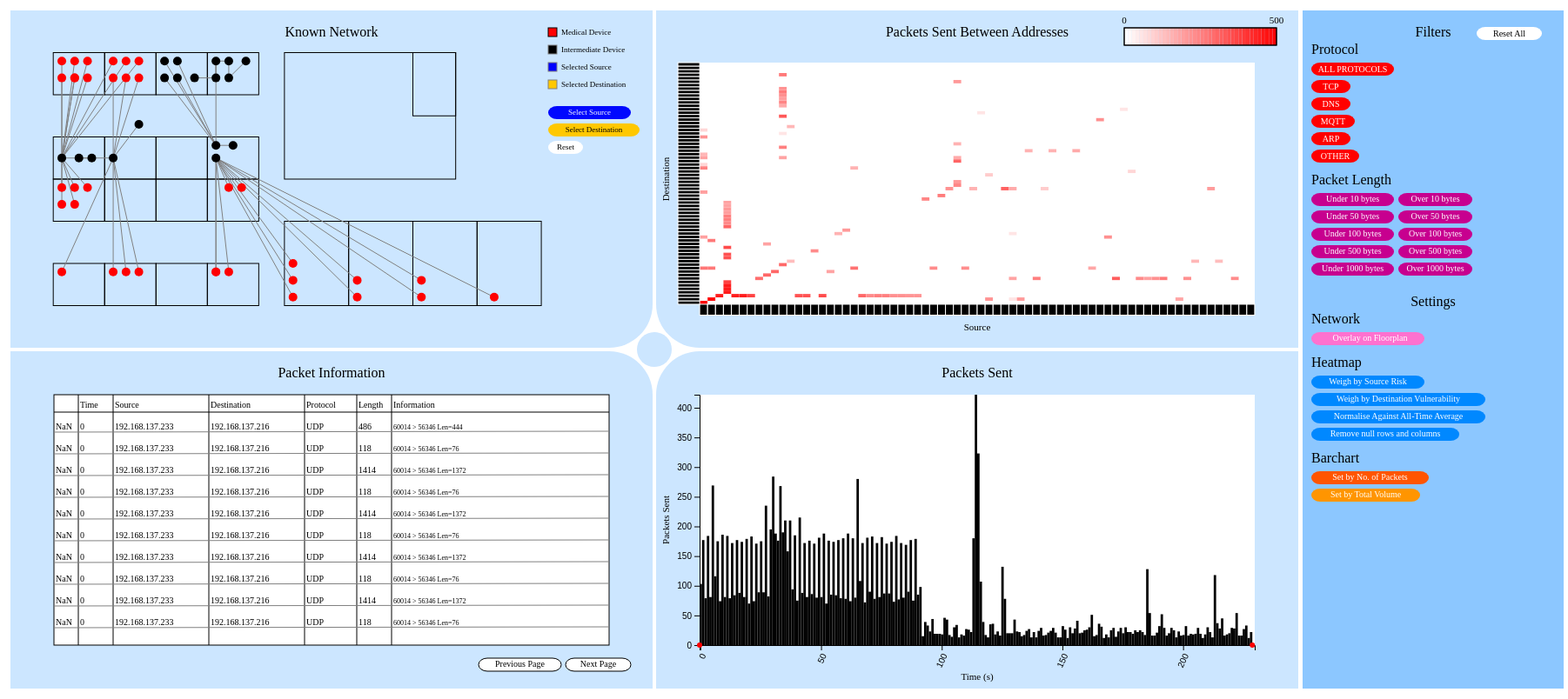
D3 v7 page, settled after 480 driven frames (8 s of simulated time); the page loaded 3 data file(s).


// ── js/barchart.js
export const barchart = (parent,props) => {
    const{
        data,
        margin,
        selectedSource,
        selectedDestination,
        selectedProtocol,
        filterWidth,
        sizeSelected,
        getScale,
        selectedEnd,
        selectedStart,
        changeBarScale,
        startedSlideLeft,
        draggingSlideLeft,
        endedSlideLeft,
        startedSlideRight,
        draggingSlideRight,
        endedSlideRight,
        slideLx,
        slideRx,
        minByte,
        maxByte,
    } = props;

    const totalHeight = +parent.attr('height') - margin.top - margin.bottom;
    const totalWidth = +parent.attr('width') - margin.left - margin.right - filterWidth;

    parent.selectAll('g.linechart').remove();
    const chart = parent.selectAll('linechart').data([null]);

    const chartEnter = chart
    .enter().append('g')
      .attr('class','linechart')
      .attr('transform', `translate(${margin.left},${margin.top})`);
    
    const setFormat = () => {
      chartEnter
        .append('rect')
        .attr('class', 'background')
        .attr("x", "0")
        .attr("y", "0")
        .attr("rx", "50")
        .attr("ry", "50")
        .attr('width', totalWidth)
        .attr('height', totalHeight)
        .attr('fill', " #cce6ff")
      
      chartEnter
        .append('rect')
        .attr('class', 'background')
        .attr("x", "50")
        .attr("y", "0")
        .attr('width', totalWidth-50)
        .attr('height', totalHeight)
        .attr('fill', " #cce6ff");
      
      chartEnter
        .append('rect')
        .attr('class', 'background')
        .attr("x", "0")
        .attr("y", "50")
        .attr('width', totalWidth)
        .attr('height', totalHeight-50)
        .attr('fill', " #cce6ff");


      chartEnter
        .append('rect')
        .attr('class', 'background')
        .attr("x", "0")
        .attr("y", "0")
        .attr('width', totalWidth - 100)
        .attr('height', totalHeight - 100)
        .attr('fill', "white")
        .attr('transform', 'translate(50,50)');

      chartEnter
        .append('text')
        .attr('class','chart-subtitle')
        .attr('text-anchor', 'middle')
        .attr('x', totalWidth/2)
        .attr('y', totalHeight - 10)
        .attr('font-size','11')
        .text('Time (s)');

      chartEnter
        .append('text')
        .attr('class','chart-subtitle')
        .attr('text-anchor', 'middle')
        .attr('x', '15')
        .attr('y', totalHeight/2)
        .attr('font-size','11')
        .text('Packets Sent')
        //ttr('transform','translate(${totalWidth/2},${totalHeight})')
        .attr('transform', 'rotate(270,15,' + totalHeight/2 + ')')

      chartEnter
        .append('text')
        .attr('class','chart-title')
        .attr('text-anchor', 'middle')
        .attr('x', totalWidth/2)
        .attr('y', '30')
        .text(((selectedProtocol && selectedProtocol != 'All protocols') ? selectedProtocol + ' ' : '') + 'Packets Sent' + (selectedSource ? ' From ' + selectedSource : '')  + (selectedDestination ? ' To ' + selectedDestination : ''))


    }
    setFormat()

    let dataFiltered = selectedSource ? data.filter(function(d){return d.Source == selectedSource}) : data
    dataFiltered = selectedDestination ? dataFiltered.filter(function(d){return d.Destination == selectedDestination}) : dataFiltered
    dataFiltered = selectedProtocol ? selectedProtocol == 'OTHER' ? dataFiltered.filter(function(d){return !(d.Protocol == "TCP" || d.Protocol == "DNS" || d.Protocol == "MQTT" || d.Protocol == "ARP")}) : selectedProtocol == 'ALL PROTOCOLS' ? dataFiltered : dataFiltered.filter(function(d){return d.Protocol == selectedProtocol}) : dataFiltered
    dataFiltered = selectedStart ? dataFiltered.filter(function(d){return d.Time >= selectedStart}) : dataFiltered //Filtering for after left slider
    dataFiltered = minByte ? dataFiltered.filter(function(d){return d.Length <= minByte}) : dataFiltered
    dataFiltered = maxByte ? dataFiltered.filter(function(d){return d.Length >= maxByte}) : dataFiltered
    console.log(selectedSource + " " + selectedProtocol)

    var xArr = [] // Array for each unit of time in range
    for (let i = 0; i < (Math.floor(data[data.length-1].Time) + 1); i++) {
        xArr.push(i)
    }
    var yVal = []
    var yValSize = []
    var timeSize = 0
    var start = 1
    var entries = 0
    //console.log(Math.floor(data[i]))
    for(let i=0; i < dataFiltered.length;){ //check this logic
        //console.log(data[i].Time)
        if (Math.floor(dataFiltered[i].Time) < start){
            entries+=1;
            timeSize += dataFiltered[i].Length;
            i++;
        }
        else if(i == dataFiltered.length-1){
            yVal.push(entries);
            yValSize.push(timeSize);
            i++;
        }
        else{
            yVal.push(entries);
            yValSize.push(timeSize);
            start+=1;
            entries=0;
            timeSize=0;
        }
    }

    while(xArr.length > yVal.length){
        yVal.push(0)
        yValSize.push(0)
    }

    console.log(yValSize)

    const yArray = sizeSelected ? yValSize : yVal
    console.log(yArray)

    function yValue(d) {return yArray[d]}
    console.log(yValue(0))

    const xScale = d3.scaleBand()
        .domain(xArr) //d3.extent(xArr)
        .range([50,totalWidth-50])
        //.paddingInner(0.2);
        console.log(xScale + " scale")
    
    getScale(d3.scaleLinear().domain([0,1048]).range([50,totalWidth-50]))
    //console.log(xScale.invert(1000))

    changeBarScale(xScale)
    
    const xAxis = d3.axisBottom(xScale)
        .tickValues(xScale.domain().filter(function(d,i){ return !(i%50)}));

    const yScalePackets = d3.scaleLinear()
        .domain(d3.extent(yVal))
        .range([ (totalHeight - 50), 50]);

    const yScaleSize = d3.scaleLinear()
        .domain(d3.extent(yValSize))
        .range([ (totalHeight - 50), 50]);

    const yScale = sizeSelected ? yScaleSize : yScalePackets

    chartEnter.append("g")
        .attr("transform", "translate(50,0)")
        .call(d3.axisLeft(yScale));

    chartEnter.append("g")
        .attr("transform", "translate(0," + (totalHeight-50) + ")")
        .call(xAxis)
        .selectAll("text")  
        .style("text-anchor", "end")
        .attr("dx", "-.8em")
        .attr("dy", ".15em")
        .attr("transform", "rotate(-65)");

    //console.log("test " + totalHeight + " " + yScale(yValue(0)))

    chartEnter
        .selectAll()
        .data(xArr)
        .enter()
        .append('rect')
        .attr('class', 'bar')
        .attr('x', d => xScale(xArr[d]))
        .attr('width', xScale.bandwidth())
        .attr('height', d => {return totalHeight- 50 - yScale(yValue(d))})
        .attr('y', d => yScale(yValue(d)))
        .attr('fill', d => ((d >= selectedStart || !selectedStart) && (d <= selectedEnd || !selectedEnd )? 'black' : 'rgb(210, 210, 210)'))
        .on('mousemove',(event,d) => {
            const total = yValue(d)
              ? `<strong>${yValue(d)}</strong> total packets sent at time = ${xArr[d]}`
              : `0 packets sent at time = ${xArr[d]}`;
            d3.select('#tooltip')
              .style('display','block')
              .style('left', (event.pageX + 10) + 'px')
              .style('top', (event.pageY + 10) + 'px')
              .html(`
                <div>${total}</div>
                `);
          })
          .on('mouseleave',() => {
            d3.select('#tooltip').style('display','none');
          }); 

    parent.selectAll('g.sliders').remove()

    const chart2 = parent.selectAll('g.sliders').data([null]);
    const chartEnter2 = chart2
    .enter().append('g')
      .attr('class','sliders')
      .attr('transform', `translate(${margin.left},${margin.top})`);

    const slideLeft = chartEnter2
        .append('circle')
        .attr('class', 'sliderL')
        .attr('cx', slideLx ? slideLx - margin.left : '50')
        .attr('cy', 740 - margin.top)
        .attr('r',3)
        .attr('fill','red');

    const slideRight = chartEnter2
        .append('circle')
        .attr('class', 'sliderR')
        .attr('cx', slideRx ? slideRx - margin.left : xScale(xArr[xArr.length -1]))
        .attr('cy',740 - margin.top)
        .attr('r',3)
        .attr('fill','red');
    
    //slideLeft
    //slideRight
    const dragL = d3.drag()
        .on('start', startedSlideLeft)
        .on('drag', draggingSlideLeft)
        .on('end', endedSlideLeft);

    const dragR = d3.drag()
        .on('start', startedSlideRight)
        .on('drag', draggingSlideRight)
        .on('end', endedSlideRight);


    slideLeft.call(dragL);
    slideRight.call(dragR);
}
// ── js/benignProcess.js
export const benignProcess = (parent, props) => {
    const {
        srcAddresses,
        dstAddresses,
        updateNormalisedMatrix,
    } = props;
    
    let theData;
    let matrix = []

    d3.csv('data/benign.csv')
        .then(loadedBenignData => {
            console.log('in here')
            //console.log(loadedBenignData)
            theData = loadedBenignData;
            console.log(theData);
            //console.log(data)
            //console.log(theData + ' heres the data')
            //console.log('defined')

            function NodeSource(d,di){return theData.filter(function(e){return e.Source == d && e.Destination == di}).length};

            for (let i = 0; i < srcAddresses.length; i++){
                let jArray = []
                for (let j = 0; j < dstAddresses.length; j++){
                    let packetsPerSecond = NodeSource(srcAddresses[i],dstAddresses[j]) / (theData[theData.length-1].Time)
                    jArray.push(packetsPerSecond)
                }
                matrix.push(jArray)
            }
            console.log(matrix)
            updateNormalisedMatrix(matrix)

            /*creates file
            const jsonData = JSON.stringify(matrix, null, 2); // Pretty-print with 2 spaces
            const blob = new Blob([jsonData], { type: 'application/json' });
            const url = URL.createObjectURL(blob);

            const link = document.createElement('a');
            link.href = url;
            link.download = 'matrix.json';
            link.click();

            URL.revokeObjectURL(url); // Clean up*/
    })


}
// ── js/filters.js
export const filters = (parent,props) => {
    const{
        margin,
        protocols,
        onProtocolSelected,
        selectedProtocol,
        onSizeOrCountSelected,
        sizeSelected,
        floorplan,
        floorplanClick,
        normalised,
        normaliseClick,
        riskClick,
        vulnerabilityClick,
        risk,
        vulnerability,
        resetFilters,
        minByte,
        maxByte,
        onMinByteSelected,
        onMaxByteSelected,
        rowsRemoved,
        removeRows,
    } = props;


    parent.selectAll('g.filters').remove()

    const chart = parent.selectAll('filters').data([null]);
    const chartEnter = chart
    .enter().append('g')
      .attr('class','filters')
      .attr('transform', `translate(${margin.left},${margin.top})`);
    
    const setFormat = () => {
      chartEnter
        .append('rect')
        .attr('class', 'background')
        //.attr("x", "1495")
        //.attr("y", "10")
        .attr('width', "300")
        .attr('height', "780")
        .attr('fill', "rgb(140, 199, 255)");

      chartEnter
        .append('text')
        .attr('class','chart-title')
        .attr('text-anchor', 'middle')
        .attr('x', '150')
        .attr('y', '30')
        .text('Filters');

      chartEnter
        .append('text')
        .attr('class','chart-title')
        .attr('text-anchor', 'middle')
        .attr('x', '150')
        .attr('y', '340')
        .text('Settings');

      chartEnter
        .append('text')
        .attr('class','chart-title')
        .attr('text-anchor', 'left')
        .attr('x', '10')
        .attr('y', '200')
        .text('Packet Length');

      chartEnter
        .append('text')
        .attr('class','chart-title')
        .attr('text-anchor', 'left')
        .attr('x', '10')
        .attr('y', '360')
        .text('Network');

      chartEnter
        .append('text')
        .attr('class','chart-title')
        .attr('text-anchor', 'left')
        .attr('x', '10')
        .attr('y', '50')
        .text('Protocol');

      chartEnter
        .append('text')
        .attr('class','chart-title')
        .attr('text-anchor', 'left')
        .attr('x', '10')
        .attr('y', '410')
        .text('Heatmap');

      chartEnter
        .append('text')
        .attr('class','chart-title')
        .attr('text-anchor', 'left')
        .attr('x', '10')
        .attr('y', '520')
        .text('Barchart');

    }

    setFormat()

    const resetAll = () => {
      chartEnter
      .append('rect')
      .attr('class', 'reset')
      .attr("x", '200')
      .attr("y",  '19')
      .attr('rx', 10)
      .attr('ry', 10)
      .attr('width', 'Reset All'.length*5 + 30)
      .attr('height', "15")
      .attr('fill', 'rgb(255, 255, 255)')
      .on("click",function(d) {
        resetFilters()})
    
      chartEnter
        .append('text')
        .attr("x", 200 + 'Reset All'.length*5/2 + 15)
        .attr("y",  '30')
        .attr('text-anchor', 'middle')
        .attr("font-size", '10')
        .attr('fill', 'rgb(0,0,0)')
        .text('Reset All');
    }
    resetAll()

    const setProtocols = () => {
      for (let i = 0; i < protocols.length; i++) {
        chartEnter
          .append('rect')
          .attr('class', 'button')
          .attr("x", '10')
          .attr("y",  20*i + 60)
          .attr('rx', 10)
          .attr('ry', 10)
          .attr('width', protocols[i].length*5 + 30)
          .attr('height', "15")
          .attr('fill', protocols[i] == selectedProtocol ?  'rgb(255, 106, 0)' : 'rgb(255, 0, 0)')
          .on("click", function(d) {
            onProtocolSelected(protocols[i])
            console.log(protocols[i], selectedProtocol + " match")
          });
        
        chartEnter
          .append('text')
          .attr("x", 10 + protocols[i].length*5/2 + 15)
          .attr("y",  20*i + 71)
          .attr('text-anchor', 'middle')
          .attr("font-size", '10')
          .attr('fill', 'white')
          .text(protocols[i]);
      }
    }
    setProtocols()

    let packetLengths = [10,50,100,500,1000]
    const setLengths = () => {
      for (let i = 0; i < packetLengths.length; i++) {
        chartEnter
          .append('rect')
          .attr('class', 'button')
          .attr("x", '10')
          .attr("y",  20*i + 210)
          .attr('rx', 10)
          .attr('ry', 10)
          .attr('width', (12+packetLengths[i].toString.length)*5 + 30)
          .attr('height', "15")
          .attr('fill', packetLengths[i] == minByte ? 'rgb(94, 0, 68)' : 'rgb(199, 0, 143)')
          .on("click", function(d) {
            onMinByteSelected(packetLengths[i])
          });
        
        chartEnter
          .append('text')
          .attr("x", 10 + (12+packetLengths[i].toString.length)*5/2 + 15)
          .attr("y",  20*i + 220)
          .attr('text-anchor', 'middle')
          .attr("font-size", '10')
          .attr('fill', 'white')
          .text("Under " + packetLengths[i] + " bytes");

        chartEnter
          .append('rect')
          .attr('class', 'button')
          .attr("x", '110')
          .attr("y",  20*i + 210)
          .attr('rx', 10)
          .attr('ry', 10)
          .attr('width', (10+packetLengths[i].toString.length)*5 + 30)
          .attr('height', "15")
          .attr('fill', packetLengths[i] == maxByte ? 'rgb(94, 0, 68)' : 'rgb(199, 0, 143)')
          .on("click", function(d) {
            onMaxByteSelected(packetLengths[i])
          });
        
        chartEnter
          .append('text')
          .attr("x", 110 + (10+packetLengths[i].toString.length)*5/2 + 15)
          .attr("y",  20*i + 220)
          .attr('text-anchor', 'middle')
          .attr("font-size", '10')
          .attr('fill', 'white')
          .text("Over " + packetLengths[i] + " bytes");
      }
    }
    setLengths()

    const countOrVolume = () => {
      const choices = ['Set by No. of Packets' , 'Set by Total Volume']
      for (let i = 0; i < choices.length; i++) {
        chartEnter
          .append('rect')
          .attr('class', 'button')
          .attr("x", '10')
          .attr("y",  530 + 20*i)
          .attr('rx', 10)
          .attr('ry', 10)
          .attr('width', choices[i].length*5 + 30)
          .attr('height', "15")
          .attr('fill', (sizeSelected && i==1 || !sizeSelected && i ==0) ? 'rgb(255, 85, 0)' :'rgb(255, 149, 0)')
          .on("click", function(d) {
            onSizeOrCountSelected(i)
            //console.log(protocols[i], selectedProtocol + " match")
          });

        chartEnter
          .append('text')
          .attr("x", 10 + choices[i].length*5/2 + 15)
          .attr("y",  540 + 20*i)
          .attr('text-anchor', 'middle')
          .attr("font-size", '10')
          .attr('fill', 'white')
          .text(choices[i]);
      }
    }
    countOrVolume()

    const setFloorplan = () => {
      chartEnter
        .append('rect')
        .attr('class', 'button')
        .attr("x", '10')
        .attr("y",  370)
        .attr('rx', 10)
        .attr('ry', 10)
        .attr('width', 'Overlay On Floorplan'.length*5 + 30)
        .attr('height', "15")
        .attr('fill', (floorplan ? 'rgb(254, 113, 207)' :'rgb(238, 0, 255)'))
        .on("click", function(d) {
          floorplanClick()
  
        });
      chartEnter
        .append('text')
        .attr("x", 10 + 'Overlay on floorplan?'.length*5/2 + 15)
        .attr("y",  380)
        .attr('text-anchor', 'middle')
        .attr("font-size", '10')
        .attr('fill', 'white')
        .text('Overlay on Floorplan');
    }
    setFloorplan()

    const removeRowsButton = () => {
      chartEnter
      .append('rect')
      .attr('class', 'button')
      .attr("x", '10')
      .attr("y",  480)
      .attr('rx', 10)
      .attr('ry', 10)
      .attr('width', 'Remove null rows and columns'.length*5 + 30)
      .attr('height', "15")
      .attr('fill', (rowsRemoved ? 'rgb(185, 115, 255)' : 'rgb(0, 136, 255)'))
      .on("click", function(d) {
        removeRows()
      });
      chartEnter
        .append('text')
        .attr("x", 10 + 'Remove null rows and columns'.length*5/2 + 15)
        .attr("y",  490)
        .attr('text-anchor', 'middle')
        .attr("font-size", '10')
        .attr('fill', 'white')
        .text('Remove null rows and columns');
    }
    removeRowsButton()
    
    const normaliseByAverage = () => {
      chartEnter
      .append('rect')
      .attr('class', 'button')
      .attr("x", '10')
      .attr("y",  460)
      .attr('rx', 10)
      .attr('ry', 10)
      .attr('width', 'Normalise Against All-time Average'.length*5 + 30)
      .attr('height', "15")
      .attr('fill', (normalised ? 'rgb(185, 115, 255)' :'rgb(0, 136, 255)'))
      .on("click", function(d) {
        normaliseClick()

      });
    chartEnter
      .append('text')
      .attr("x", 10 + 'Normalise against all-time average'.length*5/2 + 15)
      .attr("y",  470)
      .attr('text-anchor', 'middle')
      .attr("font-size", '10')
      .attr('fill', 'white')
      .text('Normalise Against All-Time Average');
    }
    normaliseByAverage()

    const weightBySourceRisk = () => {
      chartEnter
      .append('rect')
      .attr('class', 'button')
      .attr("x", '10')
      .attr("y",  420)
      .attr('rx', 10)
      .attr('ry', 10)
      .attr('width', 'Weigh by Source Risk'.length*5 + 30)
      .attr('height', "15")
      .attr('fill', risk ? 'rgb(185, 115, 255)' :'rgb(0, 136, 255)')
      .on("click", function(d) {
        riskClick()
      });
      chartEnter
        .append('text')
        .attr("x", 10 + 'Weigh by Source Risk'.length*5/2 + 15)
        .attr("y",  430)
        .attr('text-anchor', 'middle')
        .attr("font-size", '10')
        .attr('fill', 'white')
        .text('Weigh by Source Risk');

    }
    weightBySourceRisk()
    const weightByDestinationVulnerability = () => {
      chartEnter
      .append('rect')
      .attr('class', 'button')
      .attr("x", '10')
      .attr("y",  440)
      .attr('rx', 10)
      .attr('ry', 10)
      .attr('width', 'Weigh by Destination Vulnerability'.length*5 + 30)
      .attr('height', "15")
      .attr('fill', vulnerability ? 'rgb(185, 115, 255)' : 'rgb(0, 136, 255)')
      .on("click", function(d) {
        vulnerabilityClick()
      });
      chartEnter
        .append('text')
        .attr("x", 10 + 'Weigh by Destination Vulnerability'.length*5/2 + 15)
        .attr("y",  450)
        .attr('text-anchor', 'middle')
        .attr("font-size", '10')
        .attr('fill', 'white')
        .text('Weigh by Destination Vulnerability');
    }
    weightByDestinationVulnerability()
}
// ── js/index.js
import { matrix } from './matrix.js';
import { barchart } from './barchart.js';
import { network } from './network.js';
import { input } from './input.js';
import { toggle } from './toggle.js';
import { filters } from './filters.js';
import { sliders } from './sliders.js';
import { benignProcess } from './benignProcess.js';

const svg = d3.select('svg');

let data;
let benignData;
let networkContent;
let networkData;
let networkUpdated = false;
let sliderUpdated = false;
let littleUpdate = false;
let rowsRemoved = false;

let selectedSource;
let selectedDestination;
let selectedProtocol;
let sizeSelected = false;
let selectedStart;
let selectedEnd;
let xScaleBarchart;
let minByte;
let maxByte;
let togX = 750
let togY = 400
let filterWidth = 300
let protocols = ["ALL PROTOCOLS","TCP","DNS","MQTT","ARP","OTHER"];
let floorplan = true;
let normalised = false;
let slideLx;
let slideRx;
let startX;
let risk = false;
let vulnerability = false;
let barXscale;
let srcAddresses;
let dstAddresses;
let loaded = false;
let pageNumber = 0;
//data = []
//console.log(data)

// event handlers
const setSrcAddresses = (d) => {srcAddresses = d}
const setDstAddresses = (d) => {dstAddresses = d}
const changeBarScale = (d) => {
    barXscale = d
}
const resetFilters = () => {
    selectedSource = null;
    selectedDestination = null;
    selectedProtocol = null;
    sizeSelected = false;
    selectedStart = null;
    selectedEnd = null;
    floorplan = true;
    normalised = false;
    risk = false;
    vulnerability = false;
    updateVis();

}
const resetAddresses = () => {
    selectedSource = null;
    selectedDestination = null;
    updateVis()
}
const onSourceSelected = (event,d) => {
    //console.log(event)
    selectedSource = d
    console.log('here')
    console.log(selectedSource + " source")
    pageNumber = 0
    updateBarchart()
    updateInput()
    updateNetwork()
    littleUpdate = true
    updateMatrix()
    littleUpdate = false
}
const onDestinationSelected = (destination) => {
    selectedDestination = destination
    console.log(selectedDestination + " destination")
    pageNumber = 0
    updateBarchart()
    updateInput()
    updateNetwork()
    littleUpdate = true
    updateMatrix()
    littleUpdate = false
    //updateMatrix()
}
const onProtocolSelected = (value) => {
    if (selectedProtocol != value) {selectedProtocol = value}
    else{selectedProtocol = null}
    pageNumber = 0
    console.log(value)
    updateBarchart()
    updateFilters()
    updateMatrix()
    updateInput()
}
const onSizeOrCountSelected = (option) => {
    if (option == 0){sizeSelected = false}
    else {sizeSelected = true}
    updateBarchart()
    updateFilters()
}
const onMinByteSelected = (byte) => {
    if(byte != minByte){minByte = byte}
    else {minByte = null}
    pageNumber = 0
    updateFilters()
    updateInput()
    updateBarchart()
    updateMatrix()
}
const onMaxByteSelected = (byte) => {
    if(byte != maxByte){maxByte = byte}
    else{maxByte = null}
    pageNumber = 0
    updateFilters()
    updateInput()
    updateBarchart()
    updateMatrix()
}
const removeRows = () => {
    rowsRemoved = !rowsRemoved
    updateFilters()
    updateMatrix()
}
const floorplanClick = () => {
    floorplan = !floorplan
    updateFilters()
    updateNetwork()
}
const normaliseClick = () => {
    normalised = !normalised
    updateFilters()
    updateMatrix()
}
const riskClick = () => {
    risk = !risk
    updateFilters()
    updateMatrix()
}
const vulnerabilityClick = () => {
    vulnerability = !vulnerability
    updateFilters()
    updateMatrix()
}
const nextPage = () => {
    pageNumber += 1;
    updateInput()
}
const previousPage = () => {
    if (pageNumber > 0) {pageNumber -=1};
    updateInput()
}
const startedSlideLeft  = function(event) {
    const tog = d3.select('.sliderL')
    //tog.attr('fill', 'yellow')
}
//margin : {top: (togY+2), bottom: 10, left: (togX+2), right: 10}
const draggingSlideLeft = (event) => {
    let margin = {top: (togY+2), bottom: 10, left: (togX+2), right: 10}
    var xCoor = d3.pointer(event)[0]
    var yCoor = d3.pointer(event)[1]
    console.log(xCoor + " " + yCoor)
    //console.log(event.subject.cx)
    const tog = d3.select('.sliderL')
    tog
    .attr("cx", ( xCoor - (margin.left) > 50 ? ((xCoor-margin.left) < (1500 - margin.left) ? (xCoor-margin.left) : (1500 - margin.left)) : 50))

    //togX = xCoor
    //togY = yCoor
}
const endedSlideLeft = (event) => {
    d3.select('.sliderL')
    .attr('fill','red')
    var endX = d3.pointer(event)[0]
    slideLx = endX
    var endTime = xScaleBarchart.invert(endX)
    console.log(xScaleBarchart + " scale")
    console.log(endX+ "  " + (endTime-1230) + "  " + xScaleBarchart(endTime))
    selectedStart = endTime-1230
    updateMatrix()
    updateBarchart()
    updateSliders()
    updateInput()
}
const startedSlideRight  = function(event) {
    const tog = d3.select('.sliderR')
    //tog.attr('fill', 'yellow')
}
const draggingSlideRight = (event) => {
    var xCoord = d3.pointer(event)[0]
    var yCoord = d3.pointer(event)[1]
    console.log(xCoord + " " + yCoord)
    //console.log(event.subject.cx)
    const tog = d3.select('.sliderR')
    tog
    .attr("cx", (xCoord - 750) > 50 ? ((xCoord-750) < 700 ? (xCoord-750) : 700) : 50)

    //d3.selectAll('.bar').attr('fill', (d.x > xCoor -750) ? 'red' : 'red')

    //togX = xCoor
    //togY = yCoor
}
const endedSlideRight = (event) => {
    d3.select('.sliderR')
    var endX = d3.pointer(event)[0]
    slideRx = endX
    var endTime = xScaleBarchart.invert(endX)
    console.log(xScaleBarchart + " scale")
    console.log(endX+ "  " + (endTime-1230) + "  " + xScaleBarchart(endTime))
    selectedEnd = endTime-1230
    //attr('fill','red')
   //updateVis()
    //updateToggle()
    updateMatrix()
    updateBarchart()
    updateSliders()
    updateInput()
}
const started  = function(event) {
    const tog = d3.select('.toggle')
    startX = d3.pointer(event)[0]
    tog.attr('fill', 'red')
}
const dragging = (event) => {
    var xCoor = d3.pointer(event)[0]
    var yCoor = d3.pointer(event)[1]
    console.log(xCoor + " " + yCoor)
    //console.log(event.subject.cx)
    const tog = d3.select('.toggle')
    tog
    .attr("cx", xCoor)
    .attr("cy", yCoor)

    togX = xCoor
    togY = yCoor

}
const ended = (event) => {
    d3.select('.toggle')
    .attr('fill','#cce6ff')

    var xCoor = d3.pointer(event)[0]
    slideLx = slideLx + barXscale(xCoor - startX)
    slideRx = slideRx + (xCoor - startX)

    updateVis()
}
const getScale = (scale) => {
    xScaleBarchart = scale
}
const updateVis = () => {
    //updateToggle();
    updateMatrix();
    updateInput();
    updateBarchart();
    updateNetwork();
    updateFilters();
    //updateSliders();
    updateToggle();
}
const updateMatrix = () => {
    /* if (normalised && !loaded) {
        processBenignData()
        loaded = true
    }*/
    svg.call(matrix, {
        data : data,
        networkContent : networkContent,
        margin : {top: 10, bottom: (800 - togY + 2), left: (togX + 2), right: 10},
        onSourceSelected : onSourceSelected,
        onDestinationSelected : onDestinationSelected,
        filterWidth : filterWidth,
        selectedProtocol : selectedProtocol,
        selectedEnd : selectedEnd,
        selectedStart : selectedStart,
        normalised : normalised,
        risk : risk,
        vulnerability : vulnerability,
        setSrcAddresses : setSrcAddresses,
        setDstAddresses : setDstAddresses,
        normalisedMatrix : normalisedMatrix,
        littleUpdate : littleUpdate,
        selectedSource : selectedSource,
        selectedDestination : selectedDestination,
        rowsRemoved : rowsRemoved,
        minByte : minByte,
        maxByte : maxByte,
    });
}
const updateInput = () => {
    svg.call(input, {
        data : data,
        margin : {top:(togY+2), bottom:10, left: 10, right:(1500 - togX+2)},
        onProtocolSelected : onProtocolSelected,
        filterWidth : filterWidth,
        selectedSource : selectedSource,
        selectedDestination : selectedDestination,
        selectedProtocol : selectedProtocol,
        nextPage : nextPage,
        pageNumber : pageNumber,
        previousPage : previousPage,
        selectedStart : selectedStart,
        selectedEnd : selectedEnd,
        minByte : minByte,
        maxByte : maxByte,
    })
}
const updateBarchart = () => {
    svg.call(barchart,{
        data : data,
        margin : {top: (togY+2), bottom: 10, left: (togX+2), right: 10},
        selectedSource : selectedSource,
        selectedDestination : selectedDestination,
        selectedProtocol : selectedProtocol,
        filterWidth : filterWidth,
        sizeSelected : sizeSelected,
        getScale : getScale,
        selectedEnd : selectedEnd,
        selectedStart : selectedStart,
        changeBarScale : changeBarScale,
        startedSlideLeft : startedSlideLeft,
        draggingSlideLeft : draggingSlideLeft,
        endedSlideLeft : endedSlideLeft,
        startedSlideRight : startedSlideRight,
        draggingSlideRight : draggingSlideRight,
        endedSlideRight : endedSlideRight,
        sliderUpdated : sliderUpdated,
        slideLx : slideLx,
        slideRx : slideRx,
        minByte : minByte,
        maxByte : maxByte,
    });
    sliderUpdated = true
    //updateSliders()
}
const updateNetwork = () => {
    svg.call(network, {
        data : networkData,
        margin : {top: 10, bottom: (800 - togY + 2), left: 10, right: (1500 - togX+2)},
        filterWidth : filterWidth,
        updated : networkUpdated,
        floorplan : floorplan,
        selectedSource : selectedSource,
        selectedDestination : selectedDestination,
        onSourceSelected : onSourceSelected,
        onDestinationSelected : onDestinationSelected,
        resetAddresses : resetAddresses,
    })
    networkUpdated = true
    
}
const updateFilters = () => {
    svg.call(filters, {
        margin : {top: 10, bottom: 10, left: 1495, right: 10},
        protocols : protocols,
        onProtocolSelected,
        selectedProtocol : selectedProtocol,
        onSizeOrCountSelected,
        sizeSelected : sizeSelected,
        floorplan : floorplan,
        floorplanClick : floorplanClick,
        normalised : normalised,
        normaliseClick : normaliseClick,
        riskClick : riskClick,
        vulnerabilityClick : vulnerabilityClick,
        risk : risk,
        vulnerability : vulnerability,
        resetFilters : resetFilters,
        minByte : minByte,
        maxByte : maxByte,
        onMinByteSelected : onMinByteSelected,
        onMaxByteSelected : onMaxByteSelected,
        rowsRemoved : rowsRemoved,
        removeRows : removeRows,
    })
}
const updateToggle = () => {
    svg.call(toggle,{
        started : started,
        dragging : dragging,
        ended : ended
    })
}
const updateSliders = () => {
    /*
    svg.call(sliders, {
    margin : {top: (togY+2), bottom: 10, left: (togX+2), right: 10},
    startedSlideLeft : startedSlideLeft,
    draggingSlideLeft : draggingSlideLeft,
    endedSlideLeft : endedSlideLeft,
    startedSlideRight : startedSlideRight,
    draggingSlideRight : draggingSlideRight,
    endedSlideRight : endedSlideRight,
    sliderUpdated : sliderUpdated,
    slideLx : slideLx,
    slideRx : slideRx
    });
    sliderUpdated = true*/
};

let normalisedMatrix;
const updateNormalisedMatrix = (d) => {normalisedMatrix = d}

const processBenignData = () => {
    //console.log(srcAddresses)
    //console.log(dstAddresses)
    svg.call(benignProcess, {
        srcAddresses : srcAddresses,
        dstAddresses : dstAddresses,
        updateNormalisedMatrix : updateNormalisedMatrix,
        benignData : benignData,
    })
}

d3.json('data/network.json')
    .then(loadedNetworkData => {
        networkData = loadedNetworkData
    })

d3.csv('data/network.csv')
.then(loadedNetworkContentData => {
    networkContent  = loadedNetworkContentData
    networkContent.forEach(d => {
        d.risk = +d.risk;
        d.vulnerability = +d.vulnerability;
    })
})
//console.log(networkContent)
/*
d3.csv('data/benign.csv')
    .then(loadedBenignData => {
        benignData  = loadedBenignData;
        benignData.forEach(d => {
            d.No = +d.No;
            d.Length = +d.Length;
        });

    });

console.log(benignData)*/

d3.csv('data/Spoofing.csv')
    .then(loadedData => {             // Data loading
        data = loadedData
        data.forEach(d => {
            d.No = +d.No;
            d.Length = +d.Length;
        });
    updateVis()
    console.log('done this')
    processBenignData()
    //console.log('benign data')
    });

//console.log('benign data')
//processBenignData()
//console.log(data)


// ── js/input.js
export const input = (parent,props) => {
    const{
        data,
        margin,
        onProtocolSelected,
        filterWidth,
        selectedSource,
        selectedDestination,
        selectedProtocol,
        nextPage,
        pageNumber,
        previousPage,
        selectedStart,
        selectedEnd,
        minByte,
        maxByte,
    } = props;
    
    const totalHeight = +parent.attr('height') - margin.top - margin.bottom;
    const totalWidth = +parent.attr('width') - margin.left - margin.right - filterWidth;

    let entries = Math.floor(((totalHeight-100) / (290 / 11)))
    let xFactor = totalWidth-750

    // Chart taking care of inner margins
    parent.selectAll('g.input').remove()
    parent.selectAll('.menu').remove()

    const chart = parent.selectAll('input').data([null]);

    //chart.selectAll('.bar').remove();

    let dataFiltered = selectedSource ? data.filter(function(d){return d.Source == selectedSource}) : data
    dataFiltered = selectedDestination ? dataFiltered.filter(function(d){return  d.Destination == selectedDestination}) : dataFiltered
    dataFiltered = selectedProtocol ? selectedProtocol == 'OTHER' ? dataFiltered.filter(function(d){return !(d.Protocol == "TCP" || d.Protocol == "DNS" || d.Protocol == "MQTT" || d.Protocol == "ARP")}) : selectedProtocol == 'ALL PROTOCOLS' ? dataFiltered : dataFiltered.filter(function(d){return d.Protocol == selectedProtocol}) : dataFiltered
    dataFiltered = selectedEnd ? dataFiltered.filter(function(d){return d.Time <= selectedEnd}) : dataFiltered //Filtering for below right slider
    dataFiltered = selectedStart ? dataFiltered.filter(function(d){return d.Time >= selectedStart}) : dataFiltered //Filtering for after left slider
    dataFiltered = minByte ? dataFiltered.filter(function(d){return d.Length <= minByte}) : dataFiltered
    dataFiltered = maxByte ? dataFiltered.filter(function(d){return d.Length >= maxByte}) : dataFiltered
    
    //console.log(selectedSource + " " + selectedProtocol)

    const chartEnter = chart
      .enter().append('g')
        .attr('class','input')
        .attr('transform', `translate(${margin.left},${margin.top})`);

    const setFormat = () => {
      chartEnter
        .append('rect')
        .attr('class', 'background')
        .attr("x", "0")
        .attr("y", "0")
        .attr("rx", "50")
        .attr("ry", "50")
        .attr('width', totalWidth)
        .attr('height', totalHeight)
        .attr('fill', " #cce6ff")
      
      chartEnter
        .append('rect')
        .attr('class', 'background')
        .attr("x", "0")
        .attr("y", "50")
        .attr('width', totalWidth)
        .attr('height', totalHeight-50)
        .attr('fill', " #cce6ff");
      
      chartEnter
        .append('rect')
        .attr('class', 'background')
        .attr("x", "0")
        .attr("y", "0")
        .attr('width', totalWidth-100)
        .attr('height', totalHeight)
        .attr('fill', " #cce6ff");

      chartEnter
        .append('rect')
        .attr('class', 'background')
        .attr("x", "0")
        .attr("y", "0")
        .attr('width', totalWidth - 100)
        .attr('height', totalHeight - 100)
        .attr('fill', "rgb(255, 255, 255)")
        .attr('transform', 'translate(50,50)');

      chartEnter
        .append('rect')
        .attr('class', 'background')
        .attr("x", "0")
        .attr("y", "0")
        .attr('width', totalWidth - 100)
        .attr('height', totalHeight - 100)
        .attr('fill', "rgba(255, 255, 255, 0)")
        .attr('stroke', 'black')
        .attr('transform', 'translate(50,50)');
      
      chartEnter
        .append('text')
        .attr('class','chart-title')
        .attr('text-anchor', 'middle')
        .attr('x', totalWidth/2)
        .attr('y', '30')
        .text('Packet Information')
      
      chartEnter
        .append('rect')
        .attr('class', 'reset')
        .attr("x", totalWidth - 100)
        .attr("y",  totalHeight - 35)
        .attr('rx', 10)
        .attr('ry', 10)
        .attr('width', 'Next Page'.length*5 + 30)
        .attr('height', "15")
        .attr('fill', 'rgb(255, 255, 255)')
        .attr('stroke', 'rgb(0,0,0)')
        .on("click", function(d) {nextPage()})
      
      chartEnter
        .append('text')
        .attr("x", totalWidth - 100 + 'Next Page'.length*5/2 + 15)
        .attr("y", totalHeight - 35 + 10)
        .attr('text-anchor', 'middle')
        .attr("font-size", '10')
        .attr('fill', 'rgb(0,0,0)')
        .text('Next Page');

      chartEnter
        .append('rect')
        .attr('class', 'reset')
        .attr("x", totalWidth - 200)
        .attr("y",  totalHeight - 35)
        .attr('rx', 10)
        .attr('ry', 10)
        .attr('width', 'Previous Page'.length*5 + 30)
        .attr('height', "15")
        .attr('fill', 'rgb(255, 255, 255)')
        .attr('stroke', 'rgb(0,0,0)')
        .on("click", function(d) {previousPage()})
        
      chartEnter
        .append('text')
        .attr("x", totalWidth - 200 + 'Previous Page'.length*5/2 + 15)
        .attr("y", totalHeight - 35 + 10)
        .attr('text-anchor', 'middle')
        .attr("font-size", '10')
        .attr('fill', 'rgb(0,0,0)')
        .text('Previous Page');
    }
    setFormat()

    const printdata = () => {
      /*chartEnter.append('text')
        .attr("x", 60)
        .attr("y",  80)
        .attr('text-anchor', 'left')
        .attr("font-size", '10')
        .attr('fill', 'black')
        .text('No.')*/

      chartEnter.append('text')
        .attr("x", 80)
        .attr("y",  65)
        .attr('text-anchor', 'left')
        .attr("font-size", '10')
        .attr('fill', totalWidth <= 120 ? 'transparent' : 'black')
        .text('Time')
      
      chartEnter.append('text')
        .attr("x", 120)
        .attr("y",  65)
        .attr('text-anchor', 'left')
        .attr("font-size", '10')
        .attr('fill', totalWidth <= 230 ? 'transparent' : 'black')
        .text('Source')
      
      chartEnter.append('text')
        .attr("x", 230)
        .attr("y",  65)
        .attr('text-anchor', 'left')
        .attr("font-size", '10')
        .attr('fill', totalWidth <= 340 ? 'transparent' :'black')
        .text('Destination')

      chartEnter.append('text')
        .attr("x", 340)
        .attr("y",  65)
        .attr('text-anchor', 'left')
        .attr("font-size", '10')
        .attr('fill', totalWidth <= 400 ? 'transparent' :'black')
        .text('Protocol')

      chartEnter.append('text')
        .attr("x", 400)
        .attr("y",  65)
        .attr('text-anchor', 'left')
        .attr("font-size", '10')
        .attr('fill', totalWidth <= 440 ? 'transparent' :'black')
        .text('Length')

      chartEnter.append('text')
        .attr("x", 440)
        .attr("y",  65)
        .attr('text-anchor', 'left')
        .attr("font-size", '10')
        .attr('fill', totalWidth <= 500 ? 'transparent' :'black')
        .text('Information')

      chartEnter.append('line')
        .attr('x1', '50')
        .attr('x2', totalWidth-50)
        .attr('y1', '70')
        .attr('y2', '70')
        .attr('stroke', totalWidth <= 78 ? 'transparent' :'black')
      
      chartEnter.append('line')
        .attr('x1', '78')
        .attr('x2', '78')
        .attr('y1', '50')
        .attr('y2', totalHeight - 50)
        .attr('stroke', totalWidth <= 118 ? 'transparent' :'black')

      chartEnter.append('line')
        .attr('x1', '118')
        .attr('x2', '118')
        .attr('y1', '50')
        .attr('y2', totalHeight - 50)
        .attr('stroke', totalWidth <= 228 ? 'transparent' :'black')

      chartEnter.append('line')
        .attr('x1', '228')
        .attr('x2', '228')
        .attr('y1', '50')
        .attr('y2', totalHeight - 50)
        .attr('stroke',totalWidth <= 338 ? 'transparent' : 'black')

      chartEnter.append('line')
        .attr('x1', '338')
        .attr('x2', '338')
        .attr('y1', '50')
        .attr('y2', totalHeight - 50)
        .attr('stroke', totalWidth <= 398 ? 'transparent' :'black')
      
      chartEnter.append('line')
        .attr('x1', '398')
        .attr('x2', '398')
        .attr('y1', '50')
        .attr('y2', totalHeight - 50)
        .attr('stroke', totalWidth <= 438 ? 'transparent' :'black')

      chartEnter.append('line')
        .attr('x1', '438')
        .attr('x2', '438')
        .attr('y1', '50')
        .attr('y2', totalHeight - 50)
        .attr('stroke', totalWidth <= 500 ? 'transparent' :'black')

      let lengthPrint = Math.min(entries,dataFiltered.length)
      for(let j=0 ; j < lengthPrint; j++){
        let i = pageNumber*entries + j
        chartEnter.append('text')
        .attr("x", 52)
        .attr("y",  90 + 25*j)
        .attr('text-anchor', 'left')
        .attr("font-size", '10')
        .attr('fill', totalWidth <= 130 ? 'transparent' : 'black')
        .text(dataFiltered[i].No ) //" " + dataFiltered[i].Source + " " +  dataFiltered[i].Destination + " "  + dataFiltered[i].Protocol + " " + dataFiltered[i].Info);

        chartEnter.append('text')
        .attr("x", 80)
        .attr("y",  90 + 25*j)
        .attr('text-anchor', 'left')
        .attr("font-size", '10')
        .attr('fill', totalWidth <= 170 ? 'transparent' :'black')
        .text(parseInt(dataFiltered[i].Time)) //" " + dataFiltered[i].Source + " " +  dataFiltered[i].Destination + " "  + dataFiltered[i].Protocol + " " + dataFiltered[i].Info);

        chartEnter.append('line')
        .attr('x1', '50')
        .attr('x2', totalWidth-50)
        .attr('y1', 93 + 25*j)
        .attr('y2', 92 + 25*j)
        .attr('stroke', 'gray')

        chartEnter.append('text')
        .attr("x", 120)
        .attr("y",  90 + 25*j)
        .attr('text-anchor', 'left')
        .attr("font-size", '10')
        .attr('fill',  totalWidth <= 280 ? 'transparent' : 'black')
        .text(dataFiltered[i].Source )//+ " " +  dataFiltered[i].Destination + " "  + dataFiltered[i].Protocol + " " + dataFiltered[i].Info);

        chartEnter.append('text')
        .attr("x", 230)
        .attr("y",  90 + 25*j)
        .attr('text-anchor', 'left')
        .attr("font-size", '10')
        .attr('fill',  totalWidth <= 390 ? 'transparent' :'black')
        .text(dataFiltered[i].Destination )//+ " "  + dataFiltered[i].Protocol + " " + dataFiltered[i].Info);

        chartEnter.append('text')
        .attr("x", 340)
        .attr("y",  90 + 25*j)
        .attr('text-anchor', 'left')
        .attr("font-size", '10')
        .attr('fill',  totalWidth <= 440 ? 'transparent' :'black')
        .text(dataFiltered[i].Protocol) //+ " " + dataFiltered[i].Info);

        chartEnter.append('text')
        .attr("x", 400)
        .attr("y",  90 + 25*j)
        .attr('text-anchor', 'left')
        .attr("font-size", '10')
        .attr('fill',  totalWidth <= 490 ? 'transparent' :'black')
        .text(dataFiltered[i].Length)

        chartEnter.append('text')
        .attr("x", 440)
        .attr("y",  90 + 25*j)
        .attr('text-anchor', 'left')
        .attr("font-size", '10')
        .attr('fill',  totalWidth <= 500 ? 'transparent' :'black')
        .text(dataFiltered[i].Info.substring(0,60 + 0.23 * xFactor))
        .attr('font-size', '8');
      }
    }
    printdata()
      
}      
// ── js/matrix.js
export const matrix = (parent, props) => {
    const {
        data,
        networkContent,
        margin,
        onSourceSelected,
        onDestinationSelected,
        filterWidth,
        selectedProtocol,
        selectedEnd,
        selectedStart,
        normalised,
        risk,
        vulnerability,
        setSrcAddresses,
        setDstAddresses,
        normalisedMatrix,
        littleUpdate,
        selectedSource,
        selectedDestination,
        rowsRemoved,
        minByte,
        maxByte,
    } = props;
    

    const totalHeight = +parent.attr('height') - margin.top - margin.bottom;
    const totalWidth = +parent.attr('width') - margin.left - margin.right - filterWidth;
    let wholeRisk;
    let maxN = 0
    console.log(data)
    console.log(networkContent)

    if(!littleUpdate){parent.selectAll('g.matrix').remove()}

    //Filtering of data
    let dataFiltered = selectedProtocol ? selectedProtocol == 'OTHER' ? data.filter(function(d){return !(d.Protocol == "TCP" || d.Protocol == "DNS" || d.Protocol == "MQTT" || d.Protocol == "ARP")}) : selectedProtocol == 'ALL PROTOCOLS' ? data : data.filter(function(d){return d.Protocol == selectedProtocol}) : data //Filtering for protocol
    dataFiltered = selectedEnd ? dataFiltered.filter(function(d){return d.Time <= selectedEnd}) : dataFiltered //Filtering for below right slider
    dataFiltered = selectedStart ? dataFiltered.filter(function(d){return d.Time >= selectedStart}) : dataFiltered //Filtering for after left slider
    dataFiltered = minByte ? dataFiltered.filter(function(d){return d.Length <= minByte}) : dataFiltered
    dataFiltered = maxByte ? dataFiltered.filter(function(d){return d.Length >= maxByte}) : dataFiltered
    

    // Chart taking care of inner margins
    const chart = parent.selectAll('matrix').data([null]);
    const chartEnter = chart.enter().append('g').attr('class','matrix').attr('transform', `translate(${margin.left},${margin.top})`);

    const setFormat = () => {
      chartEnter
        .append('rect')
        .attr('class', 'background')
        .attr("x", "0")
        .attr("y", "0")
        .attr("rx", "50")
        .attr("ry", "50")
        .attr('width', totalWidth)
        .attr('height', totalHeight)
        .attr('fill', " #cce6ff")

      chartEnter
        .append('rect')
        .attr('class', 'background')
        .attr("x", "0")
        .attr("y", "0")
        .attr('width', totalWidth)
        .attr('height', totalHeight-50)
        .attr('fill', " #cce6ff");
      
      chartEnter
        .append('rect')
        .attr('class', 'background')
        .attr("x", "50")
        .attr("y", "0")
        .attr('width', totalWidth-50)
        .attr('height', totalHeight)
        .attr('fill', " #cce6ff");
      
      chartEnter
        .append('rect')
        .attr('class', 'background')
        .attr("x", "0")
        .attr("y", "0")
        .attr('width', totalWidth - 100)
        .attr('height', totalHeight - 100)
        .attr('fill', "rgb(255, 255, 255)")
        .attr('transform', 'translate(50,60)');
      
      chartEnter
        .append('text')
        .attr('class','chart-title')
        .attr('text-anchor', normalised ? 'end' : 'middle')
        .attr('x', normalised ? 2.5*totalWidth/4 : totalWidth/2)
        .attr('y', '30')
        .text(((selectedProtocol && selectedProtocol != 'All protocols') ? selectedProtocol + ' ' : '') + 'Packets Sent Between Addresses' + (normalised ? ' (Compared to Average)' : ''))
      
      if (!normalised){
        for (let i = 0; i<40; i++){
          chartEnter
          .append('rect')
          .attr('x', (totalWidth - 200) + i*(175/40))
          .attr('y', '20')
          .attr('width', 175/40)
          .attr('height', '20')
          .attr('fill', 'rgb(255,' + (255 - i*6.4) + ',' + (255 - i*6.4) + ')')
        }
        chartEnter
          .append('rect')
          .attr('x',totalWidth - 200)
          .attr('y', '20')
          .attr('width', '175')
          .attr('height', '20')
          .attr('fill', 'transparent')
          .attr('stroke', 'black')

        chartEnter
          .append('text')
          .attr('class','key-title')
          .attr('text-anchor', 'middle')
          .attr('x', totalWidth - 200)
          .attr('y', '15')
          .text('0')
          .attr('font-size', '11')

        chartEnter
          .append('text')
          .attr('class','key-title')
          .attr('text-anchor', 'middle')
          .attr('x', totalWidth - 200 + 175)
          .attr('y', '15')
          .text('500')
          .attr('font-size', '11')
      }
      if (normalised){
        for (let i = 0; i<20; i++){
          chartEnter
          .append('rect')
          .attr('x', (totalWidth - 200) + i*(175/40))
          .attr('y', '20')
          .attr('width', 175/40)
          .attr('height', '20')
          .attr('fill', 'rgb(' + (0 + i*12.8) + ',' + (0 + i*12.8)  + ',255)')
        }
        for (let i = 20; i<40; i++){
          chartEnter
          .append('rect')
          .attr('x', (totalWidth - 200) + i*(175/40))
          .attr('y', '20')
          .attr('width', 175/40)
          .attr('height', '20')
          .attr('fill', 'rgb(255,' + (255 - (i-20)*12.8) + ',' + (255 - (i-20)*12.8)  + ')')
        }
        chartEnter
          .append('text')
          .attr('class','key-title')
          .attr('text-anchor', 'middle')
          .attr('x', totalWidth - 200)
          .attr('y', '15')
          .text('-5x')
          .attr('font-size', '11')

        chartEnter
          .append('text')
          .attr('class','key-title')
          .attr('text-anchor', 'middle')
          .attr('x', totalWidth - 200 + 175)
          .attr('y', '15')
          .text('500x')
          .attr('font-size', '11')

        chartEnter
          .append('text')
          .attr('class','key-title')
          .attr('text-anchor', 'middle')
          .attr('x', totalWidth - 200 + 87.5)
          .attr('y', '15')
          .text('0x')
          .attr('font-size', '11')
      }
      
      chartEnter
        .append('rect')
        .attr('x',totalWidth - 200)
        .attr('y', '20')
        .attr('width', '175')
        .attr('height', '20')
        .attr('fill', 'transparent')
        .attr('stroke', 'black')

      chartEnter
        .append('text')
        .attr('class','chart-subtitle')
        .attr('text-anchor', 'middle')
        .attr('x', totalWidth/2)
        .attr('y', totalHeight - 20)
        .attr('font-size','11')
        .text('Source');

      chartEnter
        .append('text')
        .attr('class','chart-subtitle')
        .attr('text-anchor', 'middle')
        .attr('x', '15')
        .attr('y', totalHeight/2)
        .attr('font-size','11')
        .text('Destination')
        //ttr('transform','translate(${totalWidth/2},${totalHeight})')
        .attr('transform', 'rotate(270,15,' + totalHeight/2 + ')')
    }
    if(!littleUpdate){setFormat()}

    const SrcAddresses = data.map( d => d.Source); // unique src and dst addresses
    let SetSrcAddresses = [...new Set(SrcAddresses)];
    setSrcAddresses(SetSrcAddresses)
    console.log(SetSrcAddresses)

    const DstAddresses = d3.map(data, d => d.Destination);
    let SetDstAddresses = [...new Set(DstAddresses)];
    setDstAddresses(SetDstAddresses)

    let listSrcAddresses = [...SetSrcAddresses]
    //console.log(listSrcAddresses)

    const oldSrcAddresses = SetSrcAddresses
    const oldDstAddresses = SetDstAddresses
    function oldSrcIndex(j){
      for (let i = 0; i < oldSrcAddresses.length; i++) {
        if (oldSrcAddresses[i] == SetSrcAddresses[j]){return i}
      }
      console.log('not found')
    }
    function oldDstIndex(j){
      for (let i = 0; i < oldDstAddresses.length; i++) {
        if (oldDstAddresses[i] == SetDstAddresses[j]){return i}
      }
      console.log('not found')
    }
    if (rowsRemoved){
      //for (let i in SetSrcAddresses){console.log((dataFiltered.filter(function(d){return d.Source == SetSrcAddresses[i]})))}
      SetSrcAddresses =  SetSrcAddresses.filter(function(e){return dataFiltered.filter(function(d){return d.Source == e}).length >= 1})
      console.log(SetSrcAddresses)
      //SetSrcAddresses = [...new Set(SetSrcAddressesSrcAddresses)]
      setSrcAddresses(SetSrcAddresses)
      listSrcAddresses = [...SetSrcAddresses]

      SetDstAddresses = SetDstAddresses.filter(function(e){return dataFiltered.filter(function(d){return d.Destination == e}).length >= 1})
      setDstAddresses(SetDstAddresses)
    }

    function NodeSource(d,di){return dataFiltered.filter(function(e){return e.Source == d && e.Destination == di}).length};
    function normalAmount(srcI,destJ){return normalisedMatrix[oldSrcIndex(srcI)][oldDstIndex(destJ)] * data[data.length-1].Time}
    function normalisedDiff(srcI,destJ){const j = NodeSource(SetSrcAddresses[srcI],SetDstAddresses[destJ]) - normalAmount(srcI,destJ); /*if (srcI == 0) {console.log(destJ + " " + j + " " + NodeSource(SetSrcAddresses[srcI],SetDstAddresses[destJ]) + " difference")}*/; return j}
    function NodeSourceNormalised(srcI,destJ){const k =  normalisedDiff(srcI,destJ) / (normalAmount(srcI,destJ) + 0.1); return k} //check logic

    function getRisk(d){ 
      let addr;
      for( let i=0; i< (networkContent.length - 1); i++){
        if (networkContent[i].Address == d){
           console.log('found')
           addr = networkContent[i]
          }
      }
      let result = addr ? addr.risk : 1
      return result
    }
    function getVulnerability(d){ 
      let addr;
      for( let i=0; i< (networkContent.length - 1); i++){
        if (networkContent[i].Address == d){
           console.log('found')
           addr = networkContent[i]
          }
      }
      let result = addr ? addr.vulnerability : 1
      return result
    }

    // Build X scales and axis:
   
    var x = d3.scaleBand()
    .range([50, totalWidth - 50])
    .domain(SetSrcAddresses)
    .padding(0.01);
    
    var y = d3.scaleBand()
    .range([totalHeight -50, margin.top + 50])
    .domain(SetDstAddresses)
    .padding(0.01);

    // Build color scale
    var myColor = d3.scaleLog().base(4)//scaleLinear()//scaleLog().base(100)
    .range(["white", 'rgb(255, 0, 0)'])//"#69b3a2"])
    .domain([1,maxN > 0 ? maxN : 1000]) 

    /*var myColorNormalised =  d3.scaleSequential(d3.interpolateRdBu)//scaleLog().base(100)
    //.range(["white", 'rgb(255, 0, 0)'])//"#69b3a2"])
    .domain([-5,5])*/

    var myColorNormalised =  d3.scaleDiverging(["blue", "white", "red"])//scaleLog().base(100)
    //.range(["white", 'rgb(255, 0, 0)'])//"#69b3a2"])
    .domain([-5,0,500])

    let riskWidthArray = [];
    const totalRisk = () => {
      let cTotal = 0;
      for (let i = 0; i < SetSrcAddresses.length; i++ ){
        //console.log(networkContent[i].risk)
        cTotal += getRisk(SetSrcAddresses[i])
        riskWidthArray.push(cTotal)
      }
      return cTotal
    }
    wholeRisk = totalRisk()
    const totalVulnerability = () => {
      let cTotal = 0;
      for (let i = 0; i < SetDstAddresses.length; i++ ){
        //console.log(networkContent[i].risk)
        cTotal += getVulnerability(SetDstAddresses[i])
      }
      return cTotal
    }
    let wholeVulnerability = totalVulnerability()

    
    const returnWidth = d => {
      //console.log(networkContent)
      //console.log(d)
      const name = networkContent.filter(function(e){return e.Address == d})
      //console.log(name)
      //console.log(name.length)
      //console.log(name[0] ? name[0].risk : 0)
      return name[0] ? name[0].risk : 0
    }
    let k = 0;
    const dataEnter = () => {
    const chartRectEnter = chartEnter.selectAll().data(SetSrcAddresses)
    if (!risk && !vulnerability){
      let currentWidth = 50
      let j = 0;
      for (let i = 0; i < SetDstAddresses.length; i++) {
          //console.log(j + "j" + i + "i")
          if(!littleUpdate){
          chartRectEnter
          .enter()
          .append("rect")
          .attr('class', 'matrixRect')
          .attr("transform", "translate(0,0)")
          .attr("x", risk ? currentWidth : function(d) {return x(d) })
          .attr("y", y(SetDstAddresses[i]) )
          .attr("width", function(d){ let cWidth = risk ? (totalWidth-100)*returnWidth(d)/wholeRisk || x.bandwidth() : x.bandwidth() ; currentWidth += cWidth; /*nsole.log("current width : " + currentWidth + " " + cWidth);*/ return cWidth;})
          .attr("height", y.bandwidth() )
          .style("fill", function(d) {normalised ? {} : k = NodeSource(d,SetDstAddresses[i]) ; maxN = Math.max(maxN,k); return normalised ?  myColorNormalised(NodeSourceNormalised(listSrcAddresses.indexOf(d),i)) : myColor(k) } )   
          //.style("stroke", d => d == selectedSource && SetDstAddresses[i] == selectedDestination ? 'black' : 'transparent')
          .on('mousemove',(event,d) => {
            const total = NodeSource(d,SetDstAddresses[i])
              ? ` <strong>${NodeSource(d,SetDstAddresses[i])}</strong> total packets from ${d} to ${SetDstAddresses[i]}`
              : `0 packets from <strong> ${d} to ${SetDstAddresses[i]}`;
            const factor = normalised 
              ? ` <strong>${NodeSourceNormalised(listSrcAddresses.indexOf(d),i).toFixed(2)}<strong>x more packets per second than average `
              : ' '
            d3.select('#tooltip')
              .style('display','block')
              .style('left', (event.pageX + 10) + 'px')
              .style('top', (event.pageY + 10) + 'px')
              .html(`
                <div>${total + "  " + factor}</div>
                `);
          })
          .on('mouseleave',() => {
            d3.select('#tooltip').style('display','none');
          })
          .on('click', (event,d) => {onSourceSelected(event,d); onDestinationSelected(SetDstAddresses[i]) }) 

      j+=1
      }}
    
      chartRectEnter
      .enter()
      .append("rect")
      .attr('class', 'SourceRect')
      .attr("transform", "translate(0,0)")
      .attr("x", function(d) { return x(d) })
      .attr("y", y(SetDstAddresses[0]) + y.bandwidth() )
      .attr("width", x.bandwidth() )
      .attr("height", 12.5 )
      .attr('fill', d => d == selectedSource ? 'blue':'black')
      .attr('stroke','white')
      .on('mousemove',(event,d) => {
        /*const total = NodeSource(d,SetDstAddresses[i])
          ? ` <strong>${NodeSource(d,SetDstAddresses[i])}</strong> total packets from ${d} to ${SetDstAddresses[i]}`
          : `0 packets from <strong> ${d} to ${SetDstAddresses[i]}`;*/
        d3.select('#tooltip')
          .style('display','block')
          .style('left', (event.pageX + 30) + 'px')
          .style('top', (event.pageY + 20) + 'px')
          .html(`
            <div>Address: ${d}</div>
            `);
      })
      .on('mouseleave',() => {
        d3.select('#tooltip').style('display','none');
      })
      .on('click', (event,d) => {onSourceSelected(event,d); })

      chartEnter.selectAll().data(SetDstAddresses)
      .enter()
      .append("rect")
      .attr('class', 'DestinationRect')
      .attr("transform", "translate(0,0)")
      .attr("x", x(SetSrcAddresses[0])- 25)//function(d) { return x(d) })
      .attr("y", function(d) {return y(d)})//y(SetDstAddresses[0]) + y.bandwidth() )
      .attr("width", 25 )
      .attr("height", y.bandwidth() )
      .attr('fill',d => d == selectedDestination ? 'yellow':'black')
      .attr('stroke','white')
      .on('mousemove',(event,d) => {
        /*const total = NodeSource(d,SetDstAddresses[i])
          ? ` <strong>${NodeSource(d,SetDstAddresses[i])}</strong> total packets from ${d} to ${SetDstAddresses[i]}`
          : `0 packets from <strong> ${d} to ${SetDstAddresses[i]}`;*/
        d3.select('#tooltip')
          .style('display','block')
          .style('left', (event.pageX + 30) + 'px')
          .style('top', (event.pageY + 20) + 'px')
          .html(`
            <div>Address: ${d}</div>
            `);
      })
      .on('mouseleave',() => {
        d3.select('#tooltip').style('display','none');
      })
      .on('click', (event,d) => { onDestinationSelected(d)})
    }
    }
    dataEnter()   

    const dataEnterWeight = () => {
      //wholeVulnerability
      const scaleWidth = (d) => (totalWidth - 100) * (getRisk(d) / wholeRisk)
      const scaleHeight = (d) => (totalHeight - 110) * (getVulnerability(d) / wholeVulnerability)
      //let currentWidth = 0
      //let currentHeight = 0
      if (risk || vulnerability){
      let currentWidth = 50
      for (let i = 0; i < SetSrcAddresses.length; i++) {
        let currentHeight = totalHeight - 50
        for (let j = 0; j < SetDstAddresses.length; j++) {
            if (i==0){
              chartEnter
              .append("rect")
              .attr('class', 'DestinationRect')
              .attr("transform", "translate(0,0)")
              .attr("x", x(SetSrcAddresses[0])- 25)//function(d) { return x(d) })
              .attr("y", vulnerability ? currentHeight - scaleHeight(SetDstAddresses[j]): y(SetDstAddresses[j]))//y(SetDstAddresses[0]) + y.bandwidth() )
              .attr("width", 25 )
              .attr("height", () => {if (vulnerability){return scaleHeight(SetDstAddresses[j])} else{ return y.bandwidth()}})
              .attr('fill', SetDstAddresses[j] == selectedDestination ? 'yellow' : 'black')
              .attr('stroke','white')
              .on('mousemove',(event,d) => {
                const total = NodeSource(SetSrcAddresses[i],SetDstAddresses[j])
                  ? ` <strong>${NodeSource(SetSrcAddresses[i],SetDstAddresses[j])}</strong> total packets from ${SetSrcAddresses[i]} to ${SetDstAddresses[j]}`
                  : `0 packets from <strong> ${SetSrcAddresses[i]} to ${SetDstAddresses[j]}`;
                d3.select('#tooltip')
                  .style('display','block')
                  .style('left', (event.pageX + 30) + 'px')
                  .style('top', (event.pageY + 20) + 'px')
                  .html(`
                    <div>Address: ${SetDstAddresses[j]}</div>
                    `);
              })
              .on('mouseleave',() => {
                d3.select('#tooltip').style('display','none');
              })
              .on('click', (event,d) => { onDestinationSelected(SetDstAddresses[j])})
            }
            //console.log(j + "j" + i + "i"
            if(!littleUpdate){
            chartEnter
            .append("rect")
            .attr('class', 'matrixRect')
            .attr("transform", "translate(0,0)")
            .attr("x", risk ? currentWidth : x(SetSrcAddresses[i]))
            .attr("y", vulnerability ? currentHeight - scaleHeight(SetDstAddresses[j]): y(SetDstAddresses[j]) )
            .attr("width", () => {if (risk) {if(j===SetDstAddresses.length-1){currentWidth += scaleWidth(SetSrcAddresses[i])}; return scaleWidth(SetSrcAddresses[i])} else { return x.bandwidth()}})
            .attr("height", () => {if (vulnerability){currentHeight -= scaleHeight(SetDstAddresses[j]); return scaleHeight(SetDstAddresses[j])} else{ return y.bandwidth()}})
            .style("fill", function(d) {return normalised ?  myColorNormalised(NodeSourceNormalised(i,j)): myColor(NodeSource(SetSrcAddresses[i],SetDstAddresses[j])) })
            //.style('stroke','black')
            .on('mousemove',(event,d) => {
              const total = NodeSource(SetSrcAddresses[i],SetDstAddresses[j])
                ? ` <strong>${NodeSource(SetSrcAddresses[i],SetDstAddresses[j])}</strong> total packets from ${SetSrcAddresses[i]} to ${SetDstAddresses[i]}`
                : `0 packets from <strong> ${SetSrcAddresses[i]} to ${SetDstAddresses[j]}`;
              const factor = normalised 
                ? ` <strong>${NodeSourceNormalised(i,j).toFixed(2)}<strong>x more packets per second than average`
                : ' '
              d3.select('#tooltip')
                .style('display','block')
                .style('left', (event.pageX + 10) + 'px')
                .style('top', (event.pageY + 10) + 'px')
                .html(`
                  <div>${total + "  " + factor}</div>
                  `);
            })
            .on('mouseleave',() => {
              d3.select('#tooltip').style('display','none');
            })
            .on('click', (event,d) => {onSourceSelected(event,SetSrcAddresses[i]); onDestinationSelected(SetDstAddresses[i]) }) 
            }
            if (j == 0) {
              chartEnter
              .append("rect")
              .attr('class', 'SourceRect')
              .attr("transform", "translate(0,0)")
              .attr("x",  risk ? currentWidth : x(SetSrcAddresses[i]))
              .attr("y", y(SetDstAddresses[0]) + y.bandwidth() )
              .attr("width", () => {if (risk) {return scaleWidth(SetSrcAddresses[i])} else { return x.bandwidth()}})
              .attr("height", 12.5 )
              .attr('fill', SetSrcAddresses[i] == selectedSource ? 'blue' : 'black')
              .attr('stroke','white')
              .on('mousemove',(event,d) => {
                /*const total = NodeSource(d,SetDstAddresses[i])
                  ? ` <strong>${NodeSource(d,SetDstAddresses[i])}</strong> total packets from ${d} to ${SetDstAddresses[i]}`
                  : `0 packets from <strong> ${d} to ${SetDstAddresses[i]}`;*/
                d3.select('#tooltip')
                  .style('display','block')
                  .style('left', (event.pageX + 30) + 'px')
                  .style('top', (event.pageY + 20) + 'px')
                  .html(`
                    <div>Address: ${SetSrcAddresses[i] + " Risk: "  + getRisk(SetSrcAddresses[i])}</div>
                    `);
              })
              .on('mouseleave',() => {
                d3.select('#tooltip').style('display','none');
              })
              .on('click', (event,d) => {onSourceSelected(event,SetSrcAddresses[i]); })
            }
    
            }
        
      }
    }}
    dataEnterWeight()
    

} 
// ── js/network.js
export const network = (parent,props) => {
    const{
        data,
        margin,
        filterWidth,
        updated,
        floorplan,
        selectedSource,
        selectedDestination,
        onSourceSelected,
        onDestinationSelected,
        resetAddresses
    } = props;

    const height = +parent.attr('height') - margin.top - margin.bottom; //change to totalWidth
    //console.log(height)
    const width = +parent.attr('width') - margin.left - margin.right - filterWidth;
    let isSourceChosen = false
    let isDestinationChosen = false

    let widthFactor = width / 750
    let heightFactor = height / 400

    parent.selectAll('g.network').remove()
    // parent.selectAll('g.node').remove()

    const chart = parent.selectAll('network').data([null]);

    const chartEnter = chart
    .enter().append('g')
      .attr('class','network')
      .attr('transform', `translate(${margin.left},${margin.top})`);

    const setFormat = () => {
      chartEnter
        .append('rect')
        .attr('class', 'background')
        .attr("x", "0")
        .attr("y", "0")
        .attr("rx", "50")
        .attr("ry", "50")
        .attr('width', width)
        .attr('height', height)
        .attr('fill', " #cce6ff");
      
      chartEnter
        .append('rect')
        .attr('class', 'background')
        .attr("x", "0")
        .attr("y", "0")
        .attr('width', width)
        .attr('height', height-100)
        .attr('fill', " #cce6ff");
      
      chartEnter
        .append('rect')
        .attr('class', 'background')
        .attr("x", "0")
        .attr("y", "0")
        .attr('width', width-100)
        .attr('height', height)
        .attr('fill', " #cce6ff");
      
      chartEnter
        .append('text')
        .attr('class','chart-title')
        .attr('text-anchor', 'middle')
        .attr('x', width/2)
        .attr('y', '30')
        .text('Known Network')

      
      
      chartEnter
        .append('rect')
        .attr('x', width - 120)
        .attr('y', '20')
        .attr('width', '10')
        .attr('height', '10')
        .attr('fill', widthFactor <= 3/4 ? 'transparent' : 'red')
        .attr('stroke', widthFactor <= 3/4 ? 'transparent' : 'black')
 
      chartEnter
        .append('text')
        .attr('class','key-title')
        .attr('text-anchor', 'left')
        .attr('x', width - 105)
        .attr('y', '27.5')
        .text('Medical Device')
        .attr('font-size', '9')
        .attr('fill', widthFactor <= 3/4 ? 'transparent' : 'black')

      chartEnter
        .append('rect')
        .attr('x', width - 120)
        .attr('y', '40')
        .attr('width', '10')
        .attr('height', '10')
        .attr('fill', widthFactor <= 3/4 ? 'transparent' :'black')
        .attr('stroke',  widthFactor <= 3/4 ? 'transparent' : 'grey')

      chartEnter
        .append('text')
        .attr('class','key-title')
        .attr('text-anchor', 'left')
        .attr('x', width - 105)
        .attr('y', '47.5')
        .text('Intermediate Device')
        .attr('font-size', '9')
        .attr('fill', widthFactor <= 3/4 ? 'transparent' : 'black')
      
      chartEnter
        .append('rect')
        .attr('x', width - 120)
        .attr('y', '60')
        .attr('width', '10')
        .attr('height', '10')
        .attr('fill', widthFactor <= 3/4 ? 'transparent' : 'blue')
        .attr('stroke', widthFactor <= 3/4 ? 'transparent' : 'grey')


      chartEnter
        .append('text')
        .attr('class','key-title')
        .attr('text-anchor', 'left')
        .attr('x', width - 105)
        .attr('y', '67.5')
        .text('Selected Source')
        .attr('font-size', '9')
        .attr('fill', widthFactor <= 3/4 ? 'transparent' : 'black')
      
      chartEnter
        .append('rect')
        .attr('x', width - 120)
        .attr('y', '80')
        .attr('width', '10')
        .attr('height', '10')
        .attr('fill', widthFactor <= 3/4 ? 'transparent' : 'rgb(255, 200, 0)')
        .attr('stroke',widthFactor <= 3/4 ? 'transparent' : 'grey')

      chartEnter
        .append('text')
        .attr('class','key-title')
        .attr('text-anchor', 'left')
        .attr('x', width - 105)
        .attr('y', '87.5')
        .text('Selected Destination')
        .attr('font-size', '9')
        .attr('fill', widthFactor <= 3/4 ? 'transparent' : 'black')

      chartEnter
        .append('rect')
        .attr('class', 'reset')
        .attr("x", width - 120)
        .attr("y", 110)
        .attr('rx', 10)
        .attr('ry', 10)
        .attr('width', 'Select Source'.length*5 + 30)
        .attr('height', "15")
        .attr('fill', widthFactor <= 3/4 ? 'transparent' :'rgb(0, 8, 255)')
        //.attr('stroke', 'rgb(0,0,0)')
        .on("click", function(d) {isSourceChosen = true; isDestinationChosen = false;})
        
      chartEnter
        .append('text')
        .attr("x", width - 120 + 'Select Source'.length*5/2 + 15)
        .attr("y", 120)
        .attr('text-anchor', 'middle')
        .attr("font-size", '9')
        .attr('fill', widthFactor <= 3/4 ? 'transparent' : 'rgb(255, 255, 255)')
        .text('Select Source');

      chartEnter
        .append('rect')
        .attr('class', 'reset')
        .attr("x", width - 120)
        .attr("y",  130)
        .attr('rx', 10)
        .attr('ry', 10)
        .attr('width', 'Select Destination'.length*5 + 15)
        .attr('height', '15')
        .attr('fill', widthFactor <= 3/4 ? 'transparent' :'rgb(255, 200, 0)')
        //.attr('stroke', 'rgb(0,0,0)')
        .on("click", function(d) {isSourceChosen = false; isDestinationChosen = true;})
        
      chartEnter
        .append('text')
        .attr("x", width - 120 + 'Select Destination'.length*5/2 + 7.5)
        .attr("y", 140)
        .attr('text-anchor', 'middle')
        .attr("font-size", '9')
        .attr('fill', widthFactor <= 3/4 ? 'transparent' : 'rgb(0,0,0)')
        .text('Select Destination');
      
    
      chartEnter
        .append('rect')
        .attr('class', 'reset')
        .attr("x", width - 120)
        .attr("y",  150)
        .attr('rx', 10)
        .attr('ry', 10)
        .attr('width', 'Reset'.length*5 + 15)
        .attr('height', "15")
        .attr('fill', widthFactor <= 3/4 ? 'transparent' : 'rgb(255, 255, 255)')
        //.attr('stroke', 'rgb(0,0,0)')
        .on("click", function(d) {resetAddresses()})
        
      chartEnter
        .append('text')
        .attr("x", width - 120 + 'Reset'.length*5/2 + 7.5)
        .attr("y", 160)
        .attr('text-anchor', 'middle')
        .attr("font-size", '9')
        .attr('fill', widthFactor <= 3/4 ? 'transparent' :'rgb(0,0,0)')
        .text('Reset');
    }
    setFormat()

    const setFloorPlan = () => {
      for (let j = 0; j < 4 ; j++){
        for (let i = 0; i < 4; i++){
          chartEnter
            .append('rect')
            .attr('class', 'room')
            .attr('x', (50 + (i*60))*widthFactor)
            .attr('y', j == 2 ? (100 +(j*50))*heightFactor : j == 3 ? (150 +(j*50))*heightFactor : (50 + (j* 100))*heightFactor)
            .attr('width', 60*widthFactor)
            .attr('height', 50*heightFactor)
            .attr('fill', 'transparent')
            .attr('stroke', 'black')
          //console.log(i)
        }
      }
      chartEnter
        .append('rect')
        .attr('class', 'room')
        .attr('x', 320*widthFactor)
        .attr('y', 50*heightFactor)
        .attr('width', 200*widthFactor)
        .attr('height', 150*heightFactor)
        .attr('fill', 'transparent')
        .attr('stroke', 'black')

      chartEnter
        .append('rect')
        .attr('class', 'room')
        .attr('x', 470*widthFactor)
        .attr('y', 50*heightFactor)
        .attr('width', 50*widthFactor)
        .attr('height', 75*heightFactor)
        .attr('fill', 'transparent')
        .attr('stroke', 'black')

      for (let i = 0; i < 4; i++){
        chartEnter
        .append('rect')
        .attr('class', 'room')
        .attr('x', (320 + 75*i)*widthFactor)
        .attr('y', 250*heightFactor)
        .attr('width', 75*widthFactor)
        .attr('height', 100*heightFactor)
        .attr('fill', 'transparent')
        .attr('stroke', 'black')
      }
    }
    if (floorplan){
      setFloorPlan()
    }
    //setFormat()
    const chartMerged = chartEnter //chart.merge(chartEnter);

    const nodeById = new Map(data.nodes.map(node => [node.id, node]));

    
    if (!updated){
      data.links.forEach(link => { //GPT
          link.source = nodeById.get(link.source);
          //console.log(link.source)
          link.target = nodeById.get(link.target);
          //console.log(link.target)
          if (!link.source || !link.target) {
              console.error("Invalid link:", link);
          }
      });
    }

    if (updated){
      data.nodes.forEach(node => { 
          node.x = 375;
          node.y = 200;
          })
    };
    
    
    const simulation = d3.forceSimulation()
        .force('link', d3.forceLink(data.links).id(d => d.id).strength(0.3))
        .force('charge', d3.forceManyBody().strength(-5))
        .force('center', d3.forceCenter(width/2, height/2));
    
    //simulation.alpha(0.5).restart()
    
    //console.log(data)
    //console.log(data.nodes)
    //console.log(data.links)
    
    simulation.nodes(data.nodes);
    simulation.force('link').links(data.links);

    const links = chartMerged.selectAll('line').data(data.links)
        .join('line')
        .attr("stroke", "gray");
    
    const nodes = chartMerged.selectAll('circle').data(data.nodes)
        .join('circle')
        .attr('r', d =>  d.Address == selectedDestination ? 5 : 5)
        .attr('fill', d => d.Address && d.Address == selectedDestination ? 'rgb(255, 200, 0)' : d.Address && d.Address == selectedSource ? 'rgb(0, 30, 255)' : d.medical_device_flag ? 'red' : 'rgb(0, 0, 0)' )
        //.attr('stroke', d => d.Address == selectedDestination ? 'rgb(0, 255, 4)' : 'transparent')
        //.attr('stroke-width', '3')
        .attr('class','node')
        .on('mousemove',(event,d) => {
            const total = d
              ? `${d.id} , Address: ${d.Address ? d.Address : 'null'}`
              : `0 packets from`;
            d3.select('#tooltip')
              .style('display','block')
              .style('left', (event.pageX + 10) + 'px')
              .style('top', (event.pageY + 10) + 'px')
              .html(`
                <div>${total}</div>
                `);
            //console.log('listening')
            //console.log(d)
          })
          .on('mouseleave',() => {
            d3.select('#tooltip').style('display','none');
          }) 
          .on('click',(event,d) => {
            if (isSourceChosen) { onSourceSelected(event, d.Address) }
            if (isDestinationChosen) { onDestinationSelected(d.Address) }

          });
          
    
    //console.log(data.nodes + " source")
    
    //simulation.alpha(0.5).restart()
    simulation.on('tick', () => {
        //console.log(nodes.data()); 
        //console.log("Tick update:", nodes.data().map(d => ({ id: d.id, x: d.x, y: d.y }))); //GPT
        links
            .attr('x1', d => floorplan ? (20 + d.source.xpos)*widthFactor :  d.source.x || 0)
            .attr('y1', d => floorplan ? d.source.ypos*heightFactor : d.source.y || 0)
            .attr('x2', d => floorplan ? (20 + d.target.xpos)*widthFactor : d.target.x || 0)
            .attr('y2', d => floorplan ? d.target.ypos*heightFactor : d.target.y || 0);
        nodes
          .attr("cx", function(d) {return floorplan ? (20 + d.xpos)*widthFactor :  Math.max(50, Math.min(width - 50, d.x)) ; })
          .attr("cy", function(d) {return floorplan ? d.ypos*heightFactor :  Math.max(50, Math.min(height - 50, d.y)); }) //https://stackoverflow.com/questions/69471719/force-network-to-fit-bounding-box-with-d3
            //.attr('cx', d => d.x || 0)
            //.attr('cy', d => d.y || 0)
    });

    //d3_force.stop()

}

// ── js/sliders.js
export const sliders = (parent, props) => {
    const {
        margin,
        startedSlideLeft,
        draggingSlideLeft,
        endedSlideLeft,
        startedSlideRight,
        draggingSlideRight,
        endedSlideRight,
        slideLx,
        slideRx,
    } = props;

    console.log(`translate(${margin.left},${margin.top})`)

    parent.selectAll('g.sliders').remove()

    const chart = parent.selectAll('g.sliders').data([null]);
    const chartEnter = chart
    .enter().append('g')
      .attr('class','sliders')
      .attr('transform', `translate(${margin.left},${margin.top})`);

    const slideLeft = chartEnter
        .append('circle')
        .attr('class', 'sliderL')
        .attr('cx', slideLx ? slideLx - margin.left : '50')
        .attr('cy', 740 - margin.top)
        .attr('r',3)
        .attr('fill','red');

    const slideRight = chartEnter
        .append('circle')
        .attr('class', 'sliderR')
        .attr('cx', slideRx ? slideRx - margin.left : '690')
        .attr('cy',740 - margin.top)
        .attr('r',3)
        .attr('fill','red');
    
    //slideLeft
    //slideRight
    const dragL = d3.drag()
        .on('start', startedSlideLeft)
        .on('drag', draggingSlideLeft)
        .on('end', endedSlideLeft);

    const dragR = d3.drag()
        .on('start', startedSlideRight)
        .on('drag', draggingSlideRight)
        .on('end', endedSlideRight);


    slideLeft.call(dragL);
    slideRight.call(dragR);
    //slideLeft;
    //slideRight;
  
}
// ── js/toggle.js
export const toggle = (parent, props) => {
    const {
        started,
        dragging,
        ended
    } = props;

    const chart = parent.selectAll('.toggle').data([null]);
    const chartEnter = chart
    .enter().append('g')
      .attr('class','togglegroup');

    const tog = chartEnter
        .append('circle')
        .attr('class', 'toggle')
        .attr('cx','750')
        .attr('cy','400')
        .attr('r',20)
        .attr('fill','#cce6ff');

    const drag = d3.drag()
        .on('start', started)
        .on('drag', dragging)
        .on('end', ended);


    tog.call(drag);
  
}

### data: data/Spoofing.csv
No., Time, Source, Destination, Protocol, Length, Info
1, 0.000000, 192.168.137.233, 192.168.137.216, UDP, 486, 60014  >  56346 Len=444
2, 0.02331, 192.168.137.233, 192.168.137.216, UDP, 118, 60014  >  56346 Len=76
3, 0.02331, 192.168.137.233, 192.168.137.216, UDP, 1414, 60014  >  56346 Len=1372
4, 0.02331, 192.168.137.233, 192.168.137.216, UDP, 118, 60014  >  56346 Len=76
5, 0.02331, 192.168.137.233, 192.168.137.216, UDP, 1414, 60014  >  56346 Len=1372
6, 0.02331, 192.168.137.233, 192.168.137.216, UDP, 118, 60014  >  56346 Len=76
7, 0.02674, 192.168.137.233, 192.168.137.216, UDP, 1414, 60014  >  56346 Len=1372
8, 0.02674, 192.168.137.233, 192.168.137.216, UDP, 118, 60014  >  56346 Len=76
9, 0.02674, 192.168.137.233, 192.168.137.216, UDP, 1414, 60014  >  56346 Len=1372
10, 0.02674, 192.168.137.233, 192.168.137.216, UDP, 118, 60014  >  56346 Len=76
11, 0.02674, 192.168.137.233, 192.168.137.216, UDP, 438, 60014  >  56346 Len=396
12, 0.02674, 192.168.137.233, 192.168.137.216, UDP, 806, 60014  >  56346 Len=764
13, 0.02814, 192.168.137.233, 192.168.137.216, UDP, 422, 60014  >  56346 Len=380
14, 0.02814, 192.168.137.233, 192.168.137.216, UDP, 486, 60014  >  56346 Len=444
15, 0.02818, 192.168.137.233, 192.168.137.216, UDP, 454, 60014  >  56346 Len=412
16, 0.03974, 192.168.137.233, 192.168.137.216, UDP, 470, 60014  >  56346 Len=428
17, 0.03974, 192.168.137.233, 192.168.137.216, UDP, 406, 60014  >  56346 Len=364
18, 0.04162, 192.168.137.233, 192.168.137.216, UDP, 438, 60014  >  56346 Len=396
19, 0.04162, 192.168.137.233, 192.168.137.216, UDP, 486, 60014  >  56346 Len=444
20, 0.05587, 192.168.137.233, 192.168.137.216, UDP, 598, 60014  >  56346 Len=556
21, 0.05587, 192.168.137.233, 192.168.137.216, UDP, 486, 60014  >  56346 Len=444
22, 0.06868, 192.168.137.216, 192.168.137.233, UDP, 86, 56346  >  60014 Len=44
23, 0.06869, 192.168.137.216, 192.168.137.233, UDP, 86, 56346  >  60014 Len=44
24, 0.08174, 192.168.137.233, 192.168.137.216, UDP, 486, 60014  >  56346 Len=444
25, 0.1071, 192.168.137.233, 192.168.137.216, UDP, 486, 60014  >  56346 Len=444
26, 0.1403, 10.0.0.3, 10.0.0.254, MQTT, 84, Publish Message [airflow_data]
27, 0.1403, 10.0.0.254, 10.0.0.3, TCP, 66, 1883  >  44003 [ACK] Seq=1 Ack=19 Win=64…
28, 0.1404, 10.0.0.12, 10.0.0.254, MQTT, 85, Publish Message [pulse_ox_data]
29, 0.1404, 10.0.0.254, 10.0.0.12, TCP, 66, 1883  >  38083 [ACK] Seq=1 Ack=20 Win=64…
30, 0.1404, 10.0.0.3, 10.0.0.254, MQTT, 84, Publish Message [airflow_data]
31, 0.1404, 10.0.0.254, 10.0.0.3, TCP, 66, 1883  >  35679 [ACK] Seq=1 Ack=19 Win=64…
32, 0.1405, 10.0.0.12, 10.0.0.254, MQTT, 85, Publish Message [pulse_ox_data]
33, 0.1405, 10.0.0.254, 10.0.0.12, TCP, 66, 1883  >  44659 [ACK] Seq=1 Ack=20 Win=64…
34, 0.1405, 10.0.0.7, 10.0.0.254, MQTT, 111, Publish Message [heart_rate_data], Publi…
35, 0.1405, 10.0.0.254, 10.0.0.7, TCP, 66, 1883  >  43517 [ACK] Seq=1 Ack=46 Win=64…
36, 0.141, 10.0.0.7, 10.0.0.254, MQTT, 111, Publish Message [heart_rate_data], Publi…
37, 0.1411, 10.0.0.254, 10.0.0.7, TCP, 66, 1883  >  37873 [ACK] Seq=1 Ack=46 Win=64…
38, 0.1411, 10.0.0.14, 10.0.0.254, MQTT, 88, Publish Message [spirometer_data]
39, 0.1411, 10.0.0.254, 10.0.0.14, TCP, 66, 1883  >  43379 [ACK] Seq=1 Ack=23 Win=64…
40, 0.1413, 10.0.0.14, 10.0.0.254, MQTT, 88, Publish Message [spirometer_data]
41, 0.1414, 10.0.0.254, 10.0.0.14, TCP, 66, 1883  >  36405 [ACK] Seq=1 Ack=23 Win=64…
42, 0.158, 192.168.137.233, 192.168.137.216, UDP, 374, 60014  >  56346 Len=332
43, 0.1629, 192.168.137.233, 192.168.137.216, UDP, 486, 60014  >  56346 Len=444
44, 0.1815, 192.168.137.233, 192.168.137.216, UDP, 486, 60014  >  56346 Len=444
45, 0.2128, 192.168.137.233, 192.168.137.216, UDP, 486, 60014  >  56346 Len=444
46, 0.2165, 192.168.137.216, 192.168.137.233, UDP, 86, 56346  >  60014 Len=44
47, 0.2183, 192.168.137.233, 192.168.137.216, UDP, 390, 60014  >  56346 Len=348
48, 0.2217, 34.206.185.226, 192.168.137.210, TLSv1.2, 105, Application Data
49, 0.2387, 192.168.137.216, 192.168.137.233, UDP, 86, 56346  >  60014 Len=44
50, 0.2571, 192.168.137.233, 192.168.137.216, UDP, 694, 60014  >  56346 Len=652
51, 0.2571, 192.168.137.233, 192.168.137.216, UDP, 486, 60014  >  56346 Len=444
52, 0.2946, ASIXElectron_23:55:40, VMware_b9:07:f6, ARP, 42, Who has 10.0.0.7? Tell 10.0.0.254
53, 0.2946, ASIXElectron_23:55:40, VMware_b9:07:f6, ARP, 42, Who has 10.0.0.12? Tell 10.0.0.254
54, 0.2946, ASIXElectron_23:55:40, VMware_b9:07:f6, ARP, 42, Who has 10.0.0.3? Tell 10.0.0.254
55, 0.2966, VMware_b9:07:f6, ASIXElectron_23:55:40, ARP, 60, 10.0.0.7 is at 00:0c:29:b9:07:f6
56, 0.2971, VMware_b9:07:f6, ASIXElectron_23:55:40, ARP, 60, 10.0.0.12 is at 00:0c:29:b9:07:f6
57, 0.2975, VMware_b9:07:f6, ASIXElectron_23:55:40, ARP, 60, 10.0.0.3 is at 00:0c:29:b9:07:f6
58, 0.3077, 192.168.137.233, 192.168.137.216, UDP, 486, 60014  >  56346 Len=444
59, 0.3258, 192.168.137.233, 192.168.137.216, UDP, 342, 60014  >  56346 Len=300
60, 0.3483, 192.168.137.233, 192.168.137.216, UDP, 486, 60014  >  56346 Len=444
... 17,403 more rows

### data: data/network.csv
id, Address, medical_device_flag, risk, vulnerability, xpos, ypos, 
Withings BPM Connect, 10.0.0.1, 1, 2, 3, 40, 60
Withings Thermometer, 10.0.0.2, 1, 1, 1, 55, 60
Lookee Ring Pro Sleep Monitor, 10.0.0.7, 1, 1, 4, 70, 60
Qardio Base 2, 10.0.0.8, 1, 1, 1, 40, 80
UASure II Meter, 10.0.0.6, 2, 1, 3, 55, 80, 
Fall Detector, 10.0.0.5, 1, 3, 1, 70, 80
Sense-U Baby Monitor 1, 10.0.0.15, 1, 3, 3, 100, 60
Spirometer, 10.0.0.14, 1, 3, 1, 115, 60
Wellue EKG, 10.0.0.4, 1, 4, 2, 130, 60
iHealth Smart Wireless Gluco-Monitoring …, 10.0.0.9, 1, 4, 4, 55, 80
Wellue Visual Oxy Wrist Pulse Oximeter, 10.0.0.12, 1, 3, 1, 40, 210
Infusion Pump, 10.0.0.13, 1, 4, 2, 55, 210
NasalMouth Air Flow Sensor, 10.0.0.3, 1, 2, 1, 70, 210
Electro-myography Sensor, 10.0.0.10, 3, 1, 2, 40, 230
Galvanic Skin Response Sensor, 10.0.0.11, 1, 2, 1, 55, 230
iPad, E6:AA:E4:09:FC:8A, 0, 1, 4, 240, 160
Access Point 1, , 0, 1, 4, 220, 160
Raspberry Pi (1), 192.168.137.48, 0, 1, 2, 160, 60
Raspberry Pi (4), 192.168.137.1, 0, 1, 2, 160, 80
Raspberry Pi (9), RaspberryPiT_dc:27:d5, 0, 1, 2, 175, 60
Raspberry Pi (7), DC:A6:32:C9:E4:AB, 0, 1, 2, 175, 80
Netgear Switch, , 0, 1, 3, 220, 60
Internet Provider, , 0, 2, 1, 235, 60
Asus Router, , 0, 1, 2, 235, 80
Internet, , 0, 1, 4, 255, 60
Gigamon Network Tap G-TAP A-Tx, , 0, 1, 1, 220, 80
Access Point 2, , 0, 1, 1, 195, 80
MQTT Broker, 192.168.137.216, 0, 1, 4, 75, 175
MQTT Switch, 192.168.137.250, 0, 1, 3, 60, 175
IoTFlock Simulation, 10.0.0.254, 0, 1, 3, 40, 175
Sense-U Baby Monitor 2, 34:94:54:F0:DB:F0, 1, 3, 3, 100, 80
SOS Multifunctional Paper, FC:67:1F:E1:9E:58, 1, 1, 1, 115, 80
SINGCALL SOS Button, 1C:90:FF:E6:E2:4B, 1, 3, 2, 130, 80
M1T Laxihub, F4:B1:9C:C9:79:FF, 1, 2, 2, 40, 310
Owltron, FC:67:1F:F7:CB:07, 1, 3, 2, 100, 310
Blink Mini, 90:11:95:16:40:3B, 1, 1, 1, 115, 310
Ecobee Camera, 192.168.137.174, 1, 3, 3, 130, 310
Lookee Sleep Ring, c2:52:be:33:2f:20, 1, 2, 2, 220, 310
Kinsa QuickCare Thermometer, c6:c6:df:f6:4d:19, 1, 1, 1, 235, 210
Checkme O2 Smart Wrist Pulse Oximeter 1, e3:4e:ec:2f:9e:42, 1, 3, 1, 250, 210
Checkme O2 Smart Wrist Pulse Oximeter 2, f2:4e:56:88:a4:4b, 1, 3, 1, 220, 310
CheckMe Blood Pressure Monitor, d0:7f:54:a5:f2:51, 1, 3, 2, 235, 310
Lookee Wearable Oxygen Monitor, c8:1a:2a:27:ea:01, 1, 4, 2, 310, 340
Rhythm-2.0 Waterproof Armband Heart Rate…, f2:8d:2e:ec:c5:56, 1, 3, 1, 385, 340
COOSPO Heart Rate Monitor, dd:77:40:54:1f:98, 1, 3, 2, 460, 340
PulseBit EX Personal EKG Tracker, 55:55:0a:05:a7:2e, 1, 3, 2, 545, 340
LIVLOV Heart Rate Sensor, e7:ae:80:89:a8:b2, 1, 3, 2, 310, 300
COOSPO Armband Heart Rate Monitor, ce:3e:10:2c:68:8a, 1, 3, 1, 460, 320
SleepU Sleep Oxygen Monitor, c2:20:57:14:11:78, 1, 3, 2, 385, 320, 
Powrlabs Chest Strap Heart Rate Monitor, D3:36:04:BD:77:36, 1, 3, 1, 310, 320
Smartphone, 192.168.137.210, 0, 1, 4, 130, 135
WiFi, , , , , 100, 175

### data: data/network.json
{
 "nodes": [
  {
   "id": "Withings BPM Connect",
   "Address": "10.0.0.1",
   "medical_device_flag": 1,
   "risk": 2,
   "vulnerability": 3,
   "xpos": 40,
   "ypos": 60,
   "": ""
  },
  {
   "id": "Withings Thermometer",
   "Address": "10.0.0.2",
   "medical_device_flag": 1,
   "risk": 1,
   "vulnerability": 1,
   "xpos": 55,
   "ypos": 60,
   "": ""
  },
  {
   "id": "Lookee Ring Pro Sleep Monitor",
   "Address": "10.0.0.7",
   "medical_device_flag": 1,
   "risk": 1,
   "vulnerability": 4,
   "xpos": 70,
   "ypos": 60,
   "": ""
  },
  {
   "id": "Qardio Base 2",
   "Address": "10.0.0.8",
   "medical_device_flag": 1,
   "risk": 1,
   "vulnerability": 1,
   "xpos": 40,
   "ypos": 80,
   "": ""
  },
  {
   "id": "UASure II Meter",
   "Address": "10.0.0.6",
   "medical_device_flag": 2,
   "risk": 1,
   "vulnerability": 100,
   "xpos": 55,
   "ypos": 80,
   "": ""
  },
  {
   "id": "Fall Detector",
   "Address": "10.0.0.5",
   "medical_device_flag": 1,
   "risk": 3,
   "vulnerability": 1,
   "xpos": 70,
   "ypos": 80,
   "": ""
  },
  {
   "id": "Sense-U Baby Monitor 1",
   "Address": "10.0.0.15",
   "medical_device_flag": 1,
   "risk": 3,
   "vulnerability": 3,
   "xpos": 100,
   "ypos": 60,
   "": ""
  },
  {
   "id": "Spirometer",
   "Address": "10.0.0.14",
   "medical_device_flag": 1,
   "risk": 3,
   "vulnerability": 1,
   "xpos": 115,
   "ypos": 60,
   "": ""
  },
  "... 45 more items"
 ],
 "links": [
  {
   "source": "IoTFlock Simulation",
   "target": "Withings BPM Connect"
  },
  {
   "source": "IoTFlock Simulation",
   "target": "Withings Thermometer"
  },
  {
   "source": "IoTFlock Simulation",
   "target": "Lookee Ring Pro Sleep Monitor"
  },
  {
   "source": "IoTFlock Simulation",
   "target": "Qardio Base 2"
  },
  {
   "source": "IoTFlock Simulation",
   "target": "UASure II Meter"
  },
  {
   "source": "IoTFlock Simulation",
   "target": "Fall Detector"
  },
  {
   "source": "IoTFlock Simulation",
   "target": "Sense-U Baby Monitor 1"
  },
  {
   "source": "IoTFlock Simulation",
   "target": "Spirometer"
  },
  "... 43 more items"
 ]
}